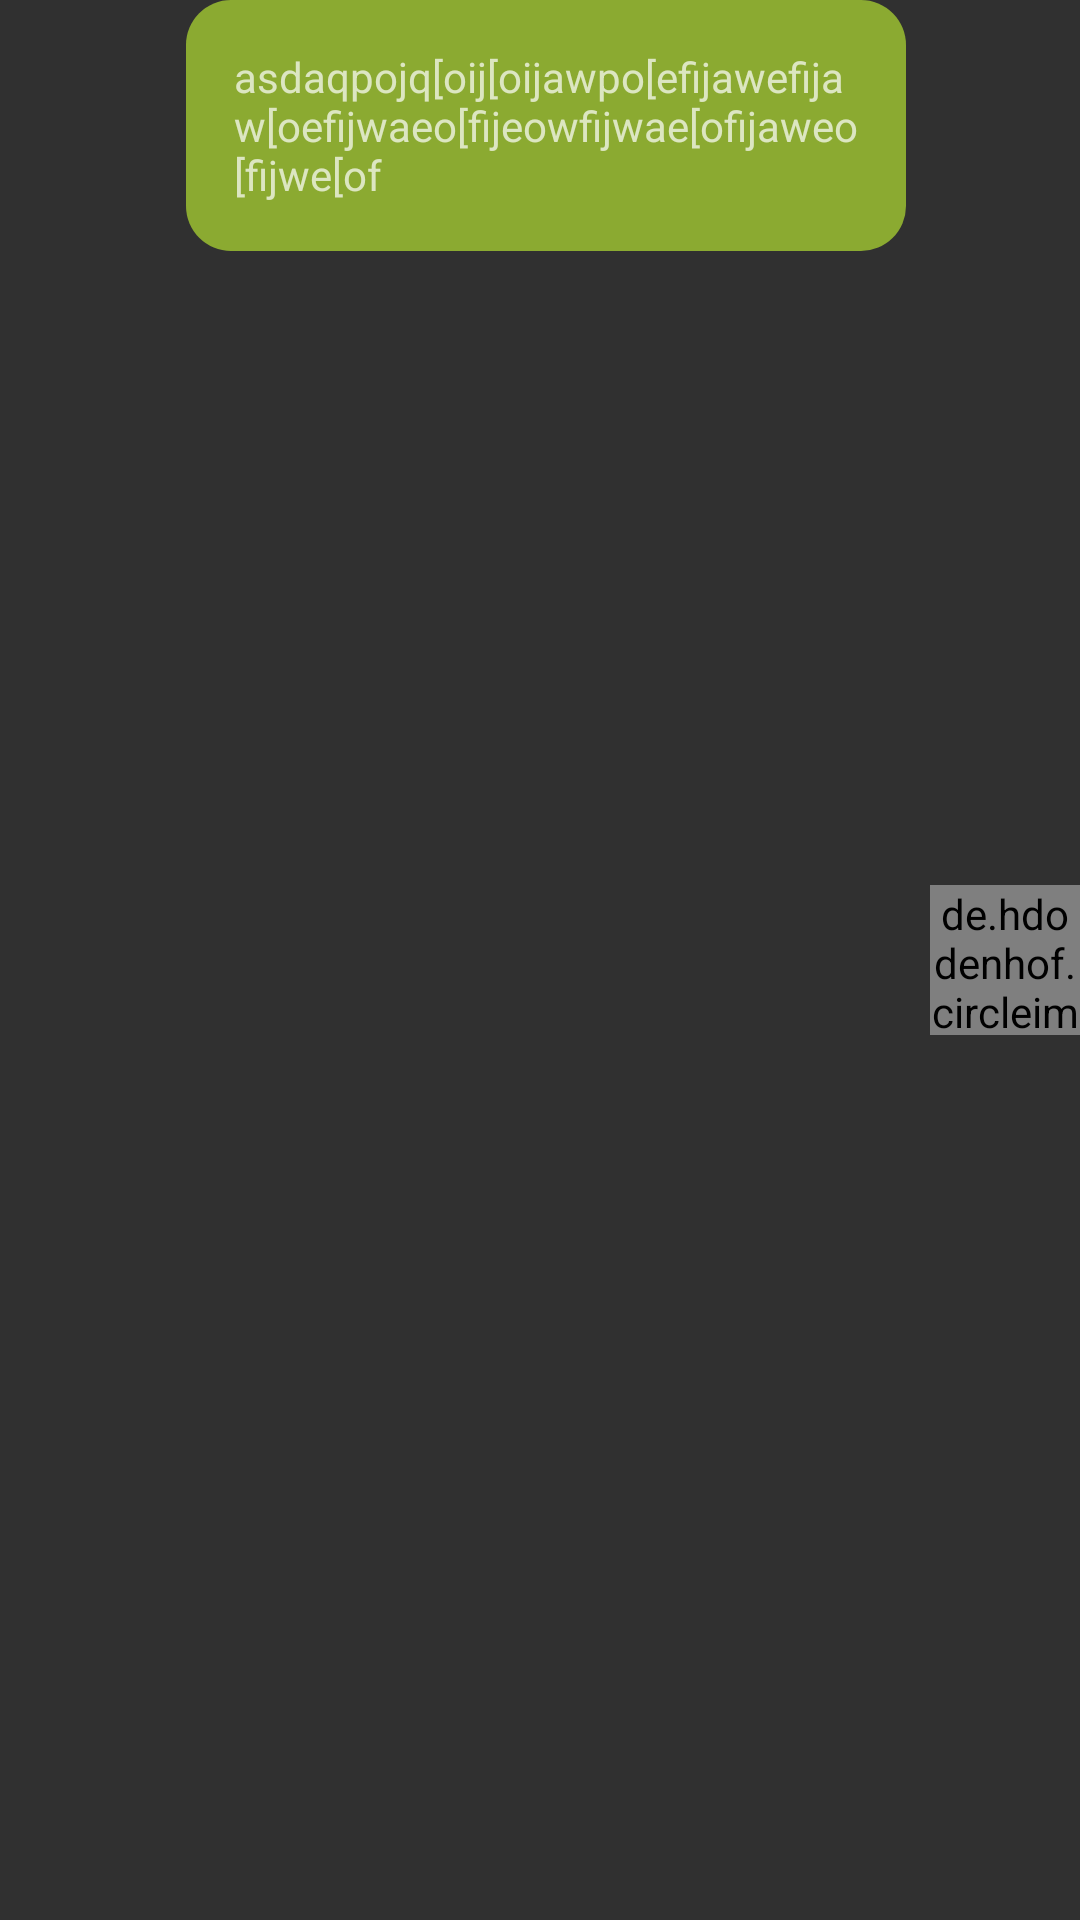

Produce the Android XML layout that renders to this screen, including the resource entries it uses.
<!-- AndroidManifest.xml: application theme AppTheme -->
<!-- res/layout/sended_message_row.xml -->
<?xml version="1.0" encoding="utf-8"?>
<android.support.constraint.ConstraintLayout xmlns:android="http://schemas.android.com/apk/res/android"
    xmlns:app="http://schemas.android.com/apk/res-auto"
    xmlns:tools="http://schemas.android.com/tools"
    android:layout_width="match_parent"
    android:layout_height="wrap_content"
    android:layout_marginBottom="8dp"
    >

    <TextView
        android:id="@+id/sended_message"
        android:layout_width="wrap_content"
        android:layout_height="wrap_content"
        android:layout_marginEnd="8dp"
        android:background="@drawable/rounded_edittext"
        android:maxWidth="240dp"
        android:padding="16dp"
        android:text="asdaqpojq[oij[oijawpo[efijawefijaw[oefijwaeo[fijeowfijwae[ofijaweo[fijwe[of"
        app:layout_constraintEnd_toStartOf="@+id/contactUser_avatar"
        app:layout_constraintTop_toTopOf="parent" />

    <de.hdodenhof.circleimageview.CircleImageView
        android:id="@+id/contactUser_avatar"
        android:layout_width="50dp"
        android:layout_height="50dp"
        android:src="@drawable/sleep200"
        app:layout_constraintBottom_toBottomOf="parent"
        app:layout_constraintEnd_toEndOf="parent"
        app:layout_constraintTop_toTopOf="parent" />
</android.support.constraint.ConstraintLayout>
<!-- resources referenced by this layout -->
<resources>
  <!-- drawable rounded_edittext (drawable) -->
  <?xml version="1.0" encoding="utf-8"?>
  <shape xmlns:android="http://schemas.android.com/apk/res/android"
  android:shape="rectangle"
  android:innerRadius="0dp"
      >
  
  <solid android:color="@color/colorSecondary" />
  <corners android:radius="15dp"
      />
  
  
  </shape>
  <!-- drawable sleep200: png bitmap (drawable, 30327 bytes) -->
  <style name="AppTheme" parent="Theme.AppCompat">
          
  <item name="android:overScrollMode">never</item>
  
      </style>
  <color name="colorSecondary">#8baa31</color>
</resources>
